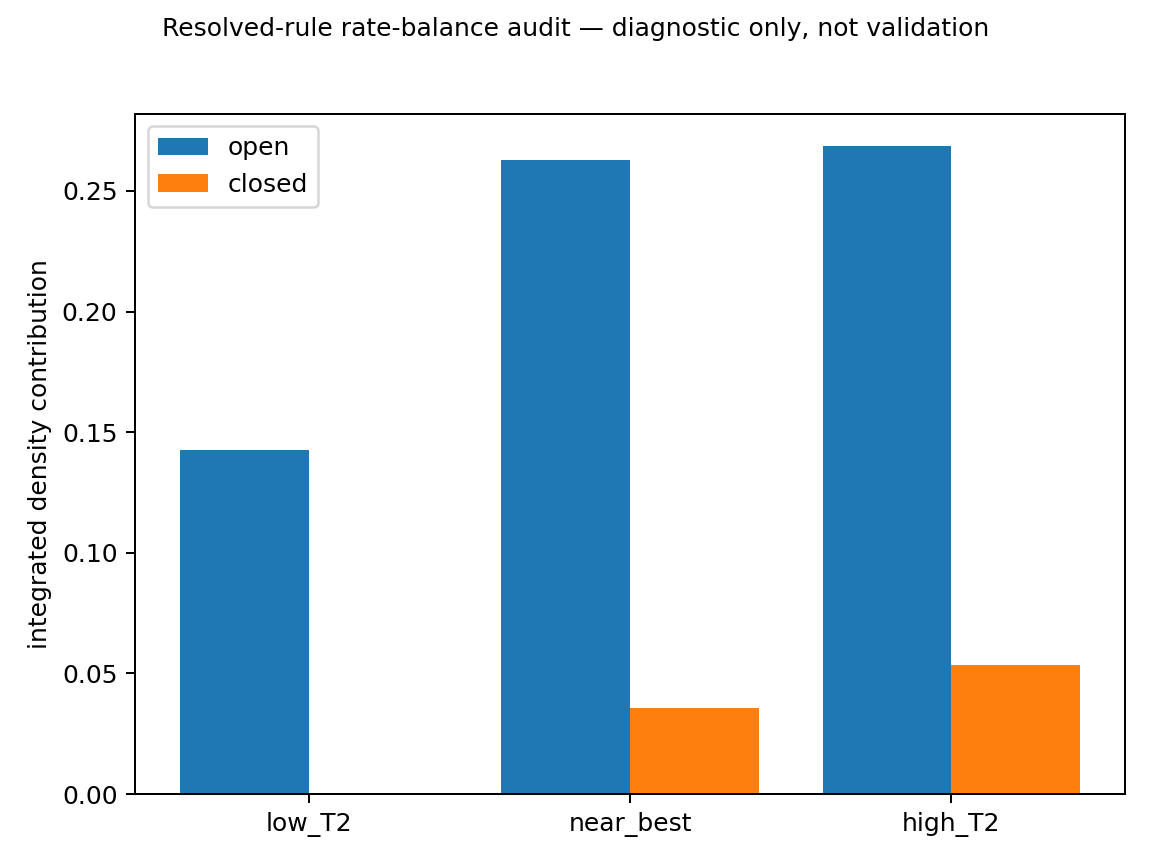

Data behind this chart, as committed beside it:
path, T2_C, Delta_rho_open, Delta_rho_closed, Delta_rho_total, missed_density_target, cumulative_PR_coarsening, cumulative_closure, final_A_closed, final_phi_closed, final_open_pore_volume, final_tau_remove_D90_s, failure_classification, non_validation
low_T2, 900, 0.1424, 0.0005677, 0.143, 0.1737, 0.0002168, 0.03309, 0.9448, 0.03252, 0.1594, 579102, barrier_activity_too_low, True
near_best, 1200, 0.2629, 0.03561, 0.2985, 0.01769, 0.000497, 0.0598, 0.9609, 0.02417, 0.0142, 78390, closure_too_early, True
high_T2, 1300, 0.2686, 0.05332, 0.3219, 0.0, 0.0008936, 0.05626, 0.989, 0.002874, 0.002803, 46889, mixed, True
